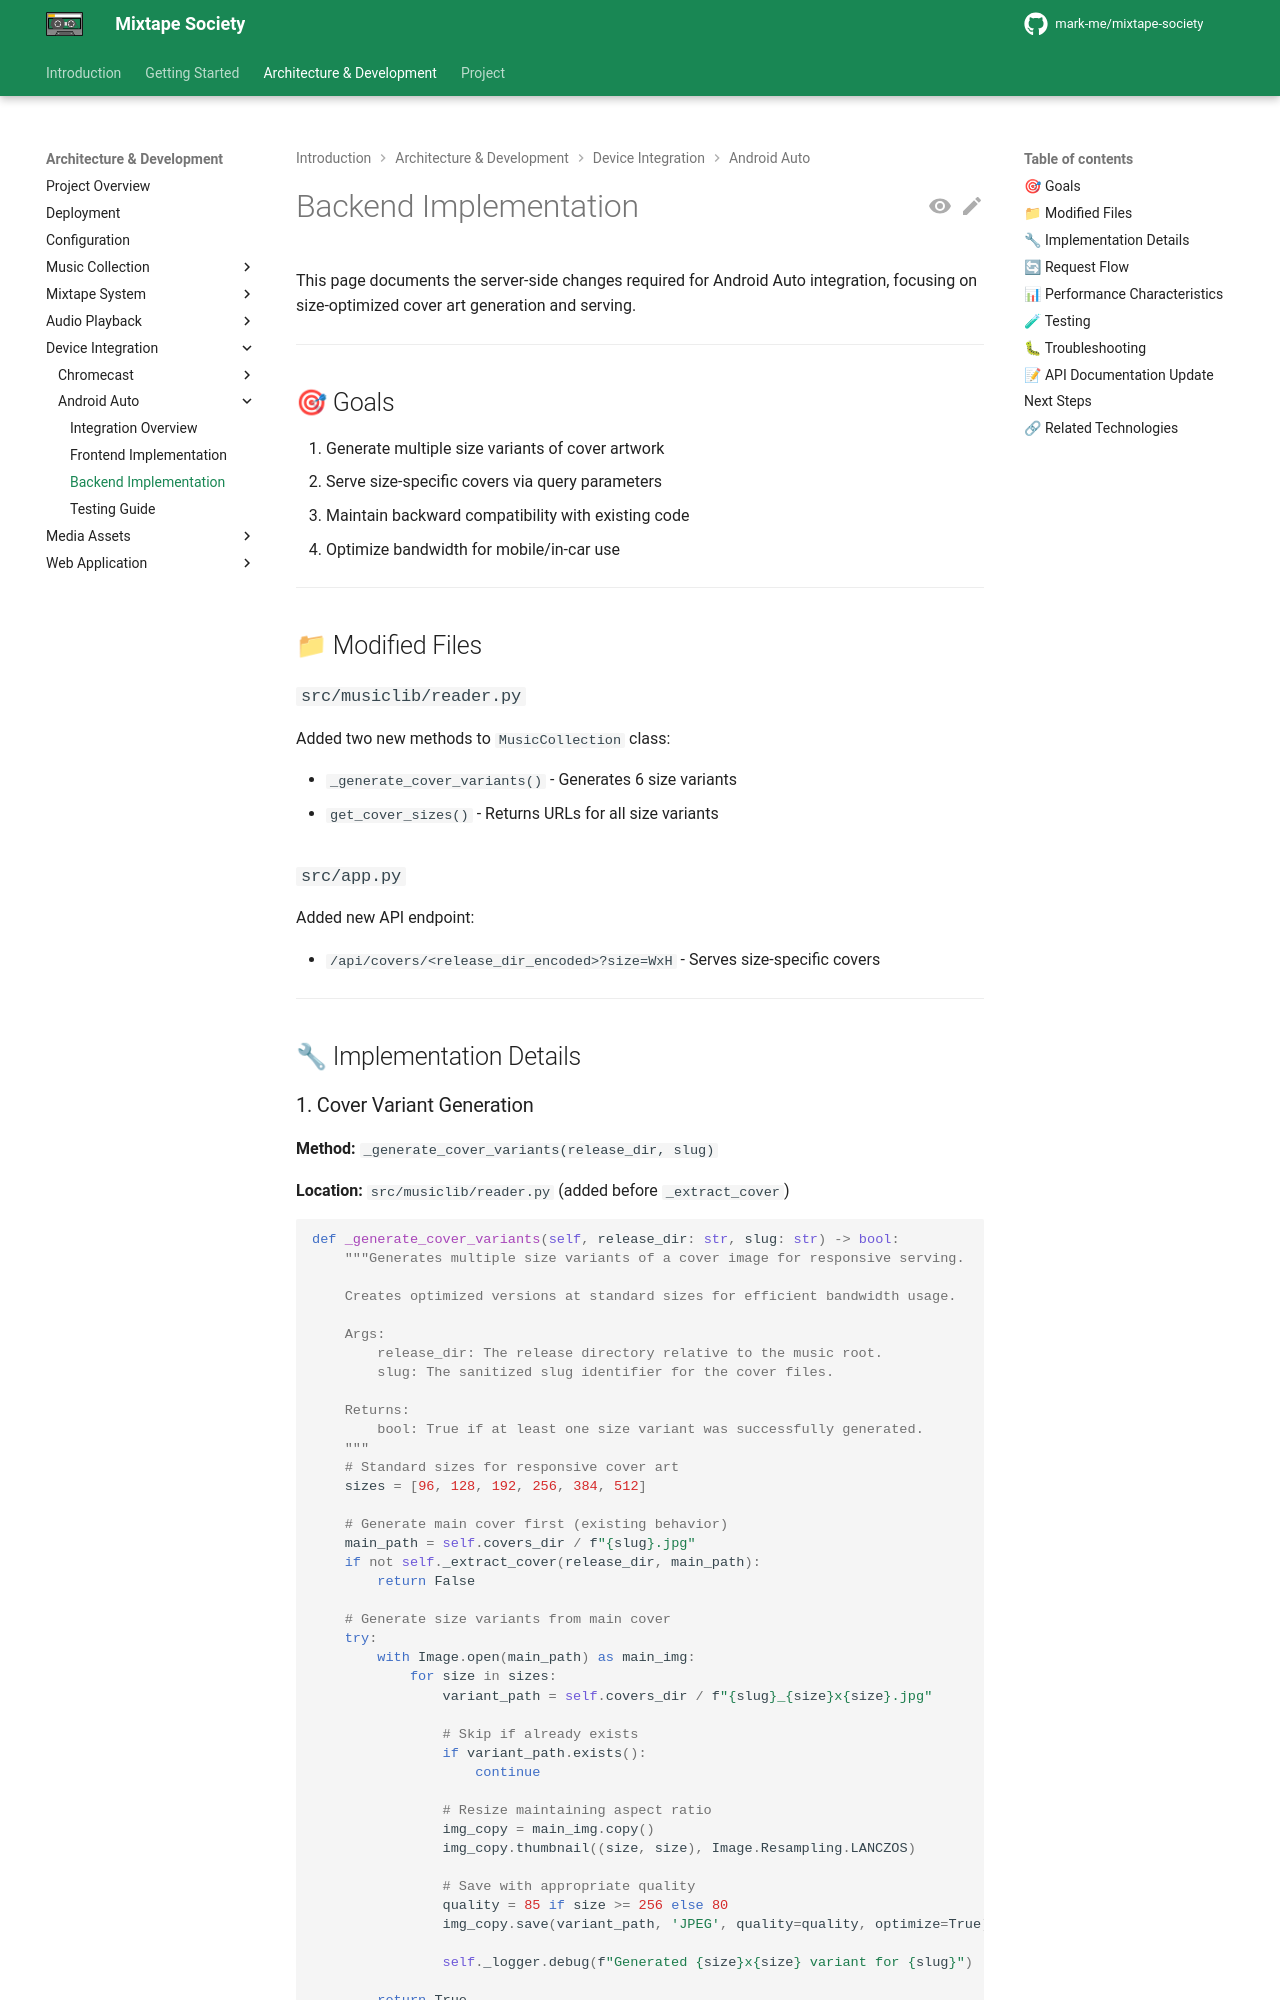

repository: mark-me/mixtape-society · page: development/device-integration/android-auto/backend.html · generator: mkdocs

# Backend Implementation

This page documents the server-side changes required for Android Auto integration, focusing on size-optimized cover art generation and serving.

---

## 🎯 Goals

1. Generate multiple size variants of cover artwork
2. Serve size-specific covers via query parameters
3. Maintain backward compatibility with existing code
4. Optimize bandwidth for mobile/in-car use

---

## 📁 Modified Files

### `src/musiclib/reader.py`

Added two new methods to `MusicCollection` class:

- `_generate_cover_variants()` - Generates 6 size variants
- `get_cover_sizes()` - Returns URLs for all size variants

### `src/app.py`

Added new API endpoint:

- `/api/covers/<release_dir_encoded>?size=WxH` - Serves size-specific covers

---

## 🔧 Implementation Details
